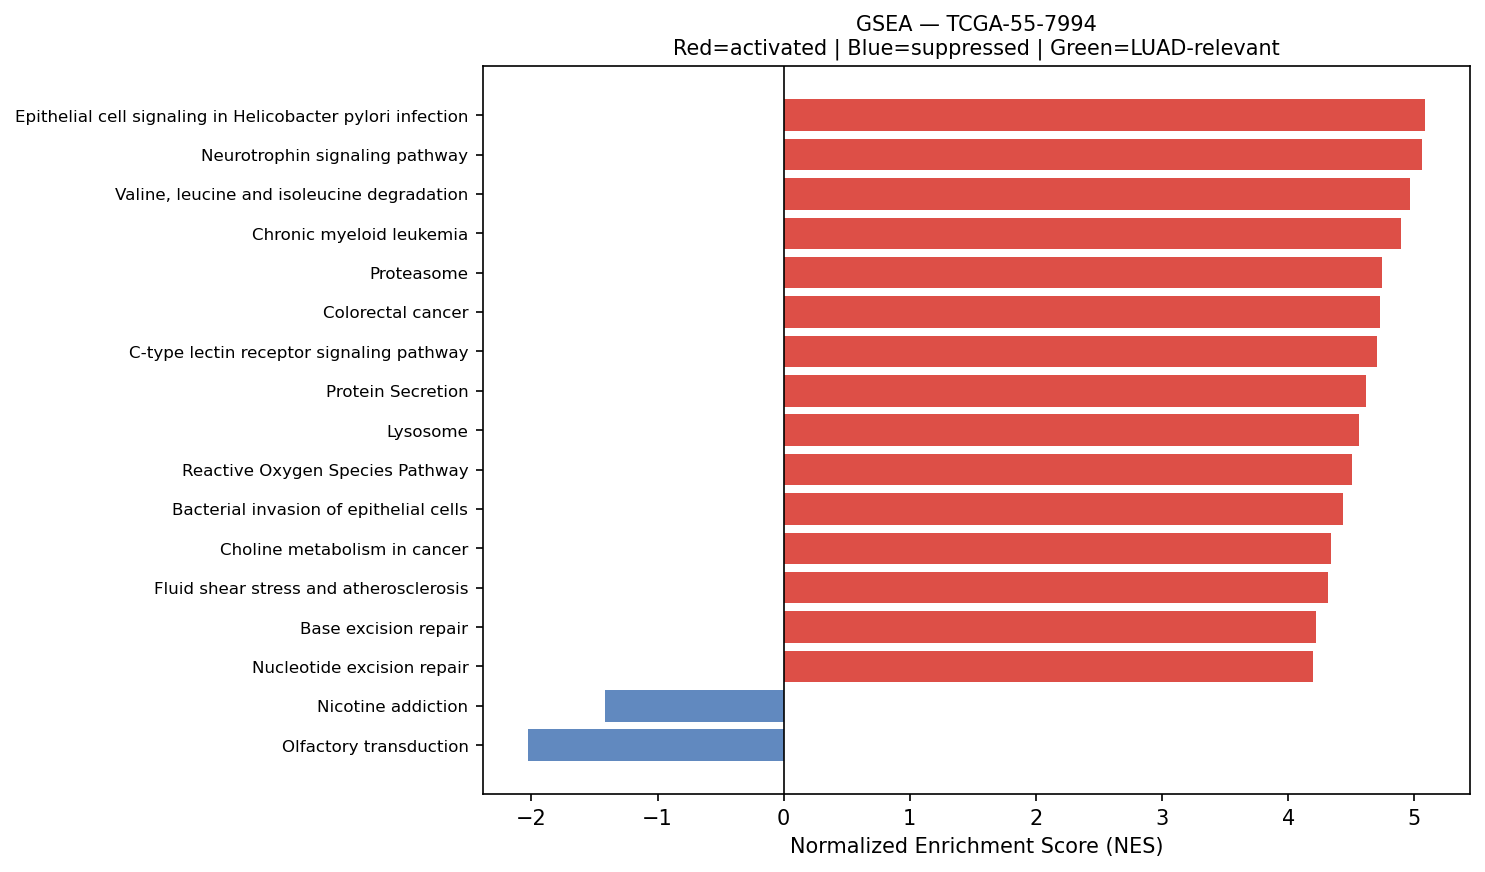

Values plotted in this chart, from the file beside it:
Name	Term	ES	NES	NOM p-val	FDR q-val	FWER p-val	Tag %	Gene %	Lead_genes	gene_set_db	luad_relevant
prerank	Epithelial cell signaling in Helicobacte…	0.6622	5.088	0.0	0.0	0.0	47/70	16.78%	MET;RAC1;MAPK13;CCL5;NFKBIA;ATP6V0E1;ATP…	KEGG_2021_Human	False
prerank	Neurotrophin signaling pathway	0.6256	5.058	0.0	0.0	0.0	86/119	23.21%	RHOA;ARHGDIB;RAC1;YWHAE;MAPK13;NFKBIA;AT…	KEGG_2021_Human	False
prerank	Valine, leucine and isoleucine degradati…	0.6185	4.962	0.0	0.0	0.0	37/48	22.11%	ECHS1;HADHA;HSD17B10;MMUT;HADHB;HIBADH;A…	KEGG_2021_Human	False
prerank	Chronic myeloid leukemia	0.722	4.892	0.0	0.0	0.0	66/76	21.03%	TGFBR2;NFKBIA;CCND1;GRB2;MAPK1;HDAC1;PTP…	KEGG_2021_Human	False
prerank	Proteasome	0.7482	4.744	0.0	0.0	0.0	37/46	14.69%	PSME1;PSMB3;PSMD2;PSMB4;PSMA7;PSMB8;PSMB…	KEGG_2021_Human	False
prerank	Colorectal cancer	0.6915	4.726	0.0	0.0	0.0	76/86	26.25%	RHOA;RAC1;CTNNB1;TGFBR2;CCND1;GRB2;AREG;…	KEGG_2021_Human	False
prerank	C-type lectin receptor signaling pathway	0.6105	4.703	0.0	0.0	0.0	83/104	28.24%	RHOA;STAT1;MAPK13;FCER1G;NFKBIA;ITPR3;CA…	KEGG_2021_Human	False
prerank	Protein Secretion	0.7608	4.616	0.0	0.0	0.0	86/96	19.46%	CD63;KRT18;TMED10;TMED2;ARF1;ARCN1;AP2M1…	MSigDB_Hallmark_2020	False
prerank	Lysosome	0.6805	4.562	0.0	0.0	0.0	98/127	21.15%	PSAP;NAPSA;CD63;NPC2;CTSB;CTSS;CTSD;CTSZ…	KEGG_2021_Human	False
prerank	Reactive Oxygen Species Pathway	0.7079	4.51	0.0	0.0	0.0	38/48	16.79%	FTL;PRDX1;TXNRD1;GPX4;TXN;PRDX6;JUNB;MGS…	MSigDB_Hallmark_2020	False
prerank	Bacterial invasion of epithelial cells	0.6807	4.432	0.0	0.0	0.0	57/77	18.02%	ACTB;ACTG1;MET;FN1;RHOA;RAC1;CDH1;CTNNA1…	KEGG_2021_Human	False
prerank	Choline metabolism in cancer	0.6026	4.339	0.0	0.0	0.0	68/98	24.71%	RAC1;GRB2;HIF1A;WASF2;MAPK1;RAC2;SLC44A4…	KEGG_2021_Human	False
prerank	Fluid shear stress and atherosclerosis	0.5945	4.32	0.0	0.0	0.0	96/138	23.24%	ACTB;ACTG1;HSP90AB1;SDC4;HSP90AA1;HSP90B…	KEGG_2021_Human	False
prerank	Base excision repair	0.7702	4.223	0.0	0.0	0.0	31/33	21.88%	APEX1;PCNA;PARP4;MBD4;FEN1;POLE3;UNG;POL…	KEGG_2021_Human	False
prerank	Nucleotide excision repair	0.6372	4.195	0.0	0.0	0.0	38/46	25.90%	PCNA;RAD23B;RPA2;CETN2;RAD23A;DDB1;POLE3…	KEGG_2021_Human	False
prerank	VEGF signaling pathway	0.6545	4.045	0.0	0.0	0.0	46/59	23.24%	HSPB1;RAC1;MAPK13;MAPKAPK3;MAPK1;RAC2;RA…	KEGG_2021_Human	False
prerank	Notch Signaling	0.7371	4.032	0.0	0.0	0.0	24/32	18.72%	CCND1;APH1A;PPARD;LFNG;DTX4;KAT2A;HES1;P…	MSigDB_Hallmark_2020	True
prerank	Leishmaniasis	0.7079	4.021	0.0	0.0	0.0	60/74	22.94%	HLA-DRA;HLA-DRB1;HLA-DRB5;EEF1A1;HLA-DPA…	KEGG_2021_Human	False
prerank	Peroxisome	0.5846	3.957	0.0	0.0	0.0	58/81	23.08%	PRDX5;PRDX1;ACSL5;IDH1;ACSL1;GSTK1;SOD1;…	KEGG_2021_Human	False
prerank	TGF-beta Signaling	0.7397	3.952	0.0	0.0	0.0	48/54	20.76%	RHOA;CDH1;CTNNB1;JUNB;PPP1CA;KLF10;HDAC1…	MSigDB_Hallmark_2020	True
prerank	Mitophagy	0.7009	3.947	0.0	0.0	0.0	59/68	23.02%	UBC;RPS27A;UBB;BNIP3L;ATF4;HIF1A;RAB7A;U…	KEGG_2021_Human	False
prerank	T cell receptor signaling pathway	0.5966	3.922	0.0	0.0	0.0	88/104	27.88%	RHOA;MAPK13;NFKBIA;GRB2;MAPK1;FOS;CD4;JU…	KEGG_2021_Human	False
prerank	DNA replication	0.6903	3.914	0.0	0.0	0.0	31/36	24.10%	PCNA;MCM7;MCM3;MCM4;RPA2;FEN1;POLE3;RFC2…	KEGG_2021_Human	False
prerank	Melanogenesis	0.4044	3.9	0.0	0.0	0.0	40/101	16.82%	CTNNB1;CALM2;MAPK1;CALM3;GNAI2;GNAS;CALM…	KEGG_2021_Human	False
prerank	Non-small cell lung cancer	0.6787	3.875	0.0	0.0	0.0	62/72	25.87%	MET;CCND1;GRB2;STAT3;KIF5B;MAPK1;ERBB2;R…	KEGG_2021_Human	False
prerank	Legionellosis	0.654	3.844	0.0	0.0	0.0	43/57	22.94%	EEF1A1;HSPA8;C3;ARF1;EEF1A2;CD14;NFKBIA;…	KEGG_2021_Human	False
prerank	Bladder cancer	0.7456	3.839	0.0	0.0	0.0	36/41	20.96%	CDH1;CCND1;MAPK1;MMP9;ERBB2;TYMP;EGFR;NR…	KEGG_2021_Human	False
prerank	Glioma	0.6286	3.832	0.0	0.0	0.0	59/75	25.87%	CCND1;GRB2;CALM2;MAPK1;CALM3;CALM1;SHC1;…	KEGG_2021_Human	False
prerank	RNA degradation	0.645	3.816	0.0	0.0	0.0	64/76	24.05%	ENO1;PABPC1;HSPD1;CNOT1;LSM2;PATL1;PFKP;…	KEGG_2021_Human	False
prerank	Ferroptosis	0.6988	3.789	0.0	0.0	0.0	32/41	18.07%	FTL;SLC40A1;SAT1;GPX4;NCOA4;TFRC;CYBB;ST…	KEGG_2021_Human	False
prerank	N-Glycan biosynthesis	0.6386	3.742	0.0	0.0	0.0	41/50	25.52%	DAD1;GANAB;RPN2;B4GALT1;RPN1;DDOST;STT3B…	KEGG_2021_Human	False
prerank	Yersinia infection	0.6874	3.736	0.0	0.0	0.0	107/136	22.99%	ACTB;ACTG1;FN1;RHOA;RAC1;MAPK13;ACTR2;NF…	KEGG_2021_Human	False
prerank	Viral myocarditis	0.731	3.687	0.0	0.0	0.0	38/57	12.06%	HLA-DRA;HLA-DRB1;ACTB;HLA-A;HLA-B;HLA-C;…	KEGG_2021_Human	False
prerank	SNARE interactions in vesicular transpor…	0.7336	3.663	0.0	0.0	0.0	32/33	25.36%	VAMP8;VAMP5;VAMP3;VAMP2;STX5;VAMP7;YKT6;…	KEGG_2021_Human	False
prerank	DNA Repair	0.7118	3.647	0.0	0.0	0.0	133/149	23.32%	DAD1;SEC61A1;TMED2;GPX4;EDF1;APRT;BCAP31…	MSigDB_Hallmark_2020	False
prerank	Homologous recombination	0.6425	3.608	0.0	0.0	0.0	34/41	27.94%	RPA2;NBN;RPA1;SSBP1;BRCC3;TOPBP1;POLD2;B…	KEGG_2021_Human	False
prerank	Sphingolipid metabolism	0.6118	3.599	0.0	0.0	0.0	33/48	23.28%	PSAP;SGPP2;NEU1;DEGS1;ASAH1;SGMS2;CERS2;…	KEGG_2021_Human	False
prerank	RNA polymerase	0.7426	3.594	0.0	0.0	0.0	28/31	24.07%	POLR2A;POLR2L;POLR2K;POLR2C;POLR2H;POLR2…	KEGG_2021_Human	True
prerank	Prostate cancer	0.6249	3.584	0.0	0.0	0.0	76/97	25.97%	HSP90AB1;HSP90AA1;HSP90B1;GSTP1;CTNNB1;N…	KEGG_2021_Human	False
prerank	Intestinal immune network for IgA produc…	0.6032	3.553	0.0	0.0	0.0	34/45	29.31%	HLA-DRA;HLA-DRB1;HLA-DRB5;HLA-DPA1;HLA-D…	KEGG_2021_Human	True
prerank	NF-kappa B signaling pathway	0.6685	3.545	0.0	0.0	0.0	86/101	27.72%	ICAM1;CD14;NFKBIA;IRAK1;TNFRSF1A;LYN;CCL…	KEGG_2021_Human	False
prerank	Cholesterol Homeostasis	0.6871	3.542	0.0	0.0	0.0	61/74	19.87%	ACTG1;S100A11;MAL2;SCD;ANXA5;LGALS3;FASN…	MSigDB_Hallmark_2020	False
prerank	Angiogenesis	0.6488	3.537	0.0	0.0	0.0	26/36	21.41%	S100A4;APOH;TIMP1;TNFRSF21;COL3A1;APP;IT…	MSigDB_Hallmark_2020	True
prerank	Amino sugar and nucleotide sugar metabol…	0.6855	3.534	0.0	0.0	0.0	44/48	28.02%	HK2;UGP2;PGM1;HEXB;HK1;UGDH;GNPDA1;CMAS;…	KEGG_2021_Human	False
prerank	Wnt-beta Catenin Signaling	0.5662	3.474	0.0	0.0	0.0	27/42	26.09%	CTNNB1;PPARD;NCSTN;NCOR2;KAT2A;MYC;TP53;…	MSigDB_Hallmark_2020	True
prerank	Basal transcription factors	0.616	3.47	0.0	0.0	0.0	36/44	26.70%	TAF7;TAF15;TAF13;GTF2F1;TAF11;TAF9B;TAF6…	KEGG_2021_Human	False
prerank	Mismatch repair	0.7072	3.45	0.0	0.0	0.0	21/23	23.46%	PCNA;RPA2;RFC2;RPA1;SSBP1;RFC1;RFC4;RFC5…	KEGG_2021_Human	False
prerank	Lipid and atherosclerosis	0.5165	3.449	0.0	0.0	0.0	145/213	22.99%	HSP90AB1;HSPA8;HSPA5;HSP90AA1;HSP90B1;IC…	KEGG_2021_Human	False
prerank	Pertussis	0.6529	3.447	0.0	0.0	0.0	47/76	16.72%	SFTPA2;SFTPA1;C1QB;C1QC;C1QA;RHOA;CFL1;C…	KEGG_2021_Human	False
prerank	Citrate cycle (TCA cycle)	0.6758	3.445	0.0	0.0	0.0	24/30	15.84%	MDH2;ACLY;SUCLG2;CS;IDH1;SDHB;DLST;OGDH;…	KEGG_2021_Human	False
prerank	Lysine degradation	0.5915	3.431	0.0	0.0	0.0	49/63	24.78%	ECHS1;HADHA;PLOD2;DLST;PLOD1;COLGALT1;AL…	KEGG_2021_Human	False
prerank	ErbB signaling pathway	0.6214	3.418	0.0	0.0	0.0	65/85	22.87%	GRB2;AREG;MAPK1;ERBB2;CDKN1B;JUN;PAK2;CR…	KEGG_2021_Human	False
prerank	Thyroid cancer	0.6995	3.411	0.0	0.0	0.0	31/37	24.76%	CDH1;NCOA4;CTNNB1;CCND1;MAPK1;RXRB;TPM3;…	KEGG_2021_Human	False
prerank	Endometrial cancer	0.6632	3.408	0.0	0.0	0.0	49/58	24.76%	CDH1;CTNNA1;CTNNB1;CCND1;GRB2;MAPK1;ERBB…	KEGG_2021_Human	False
prerank	Prolactin signaling pathway	0.4905	3.4	0.0	0.0	0.0	48/70	24.30%	STAT1;MAPK13;CCND1;GRB2;STAT3;MAPK1;SOCS…	KEGG_2021_Human	False
prerank	Amphetamine addiction	0.4221	3.386	0.0	0.0	0.0	34/69	22.36%	ATF4;CALM2;ATF6B;CALM3;PPP1CA;FOS;PPP1CB…	KEGG_2021_Human	False
prerank	p53 signaling pathway	0.7039	3.373	0.0	0.0	0.0	64/73	23.60%	SFN;CCND1;PERP;SHISA5;EI24;STEAP3;BCL2L1…	KEGG_2021_Human	True
prerank	Graft-versus-host disease	0.6793	3.366	0.0	0.0	0.0	18/38	5.78%	HLA-DRA;HLA-DRB1;HLA-A;HLA-B;HLA-C;HLA-D…	KEGG_2021_Human	False
prerank	Type I diabetes mellitus	0.6525	3.348	0.0	0.0	0.0	20/41	5.78%	HLA-DRA;HLA-DRB1;HLA-A;HLA-B;HLA-C;HLA-D…	KEGG_2021_Human	False
prerank	Glycosaminoglycan biosynthesis	0.5826	3.324	0.0	0.0	0.0	39/53	27.76%	B4GALT1;CHPF;ST3GAL1;B3GAT3;CHST3;HS6ST2…	KEGG_2021_Human	False
... 102 more rows
